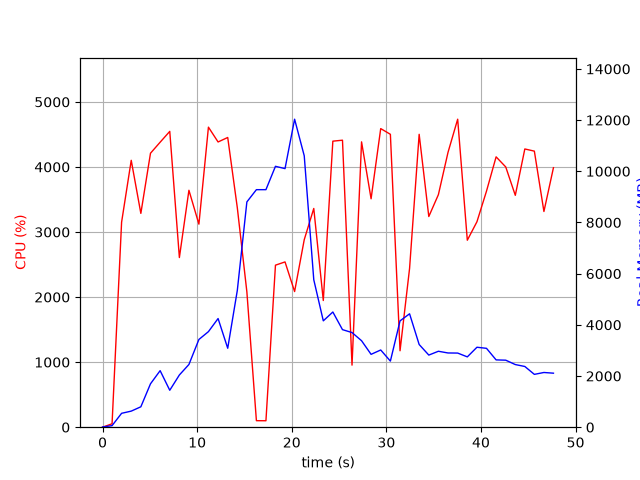

The table this chart was drawn from, first rows:
elapsed_time, nproc, cpu, mem_real, mem_virtual
3.6716461181640625e-05, 1, 0.0, 7.742, 3185
1.006, 1, 52.7, 61.15, 671.0
2.014, 1, 3151, 542.9, 4978
3.032, 1, 4102, 628.3, 4994
4.049, 1, 3287, 797.3, 5578
5.068, 1, 4211, 1695, 6866
6.087, 1, 4381, 2209, 8402
7.105, 1, 4547, 1443, 8402
8.122, 1, 2608, 2041, 10778
9.131, 1, 3642, 2451, 10826
10.19, 1, 3121, 3428, 11046
11.19, 1, 4612, 3734, 11046
12.21, 1, 4384, 4246, 11046
13.23, 1, 4454, 3085, 11046
14.25, 1, 3373, 5346, 14286
15.26, 1, 2080, 8803, 19406
16.26, 1, 100.2, 9282, 19406
17.27, 1, 99.2, 9282, 19406
18.28, 1, 2491, 10194, 19466
19.29, 1, 2541, 10104, 19540
20.3, 1, 2085, 12035, 25734
21.32, 1, 2882, 10605, 26168
22.33, 1, 3362, 5763, 26207
23.33, 1, 1947, 4156, 26207
24.34, 1, 4397, 4501, 26207
25.36, 1, 4412, 3812, 26207
26.37, 1, 954.0, 3698, 26207
27.38, 1, 4386, 3379, 26207
28.39, 1, 3511, 2847, 26279
29.4, 1, 4590, 3017, 26279
30.43, 1, 4502, 2583, 26279
31.45, 1, 1175, 4155, 26279
32.45, 1, 2440, 4431, 26279
33.47, 1, 4502, 3232, 26279
34.49, 1, 3238, 2818, 26302
35.5, 1, 3575, 2967, 26302
36.52, 1, 4226, 2900, 26302
37.54, 1, 4734, 2897, 26302
38.56, 1, 2874, 2748, 26302
39.58, 1, 3158, 3124, 26302
40.58, 1, 3628, 3082, 26310
41.6, 1, 4156, 2630, 26310
42.62, 1, 4000, 2619, 26310
43.63, 1, 3564, 2448, 26318
44.64, 1, 4277, 2373, 26330
45.64, 1, 4244, 2065, 26330
46.66, 1, 3316, 2138, 26330
47.66, 1, 3989, 2111, 26330
